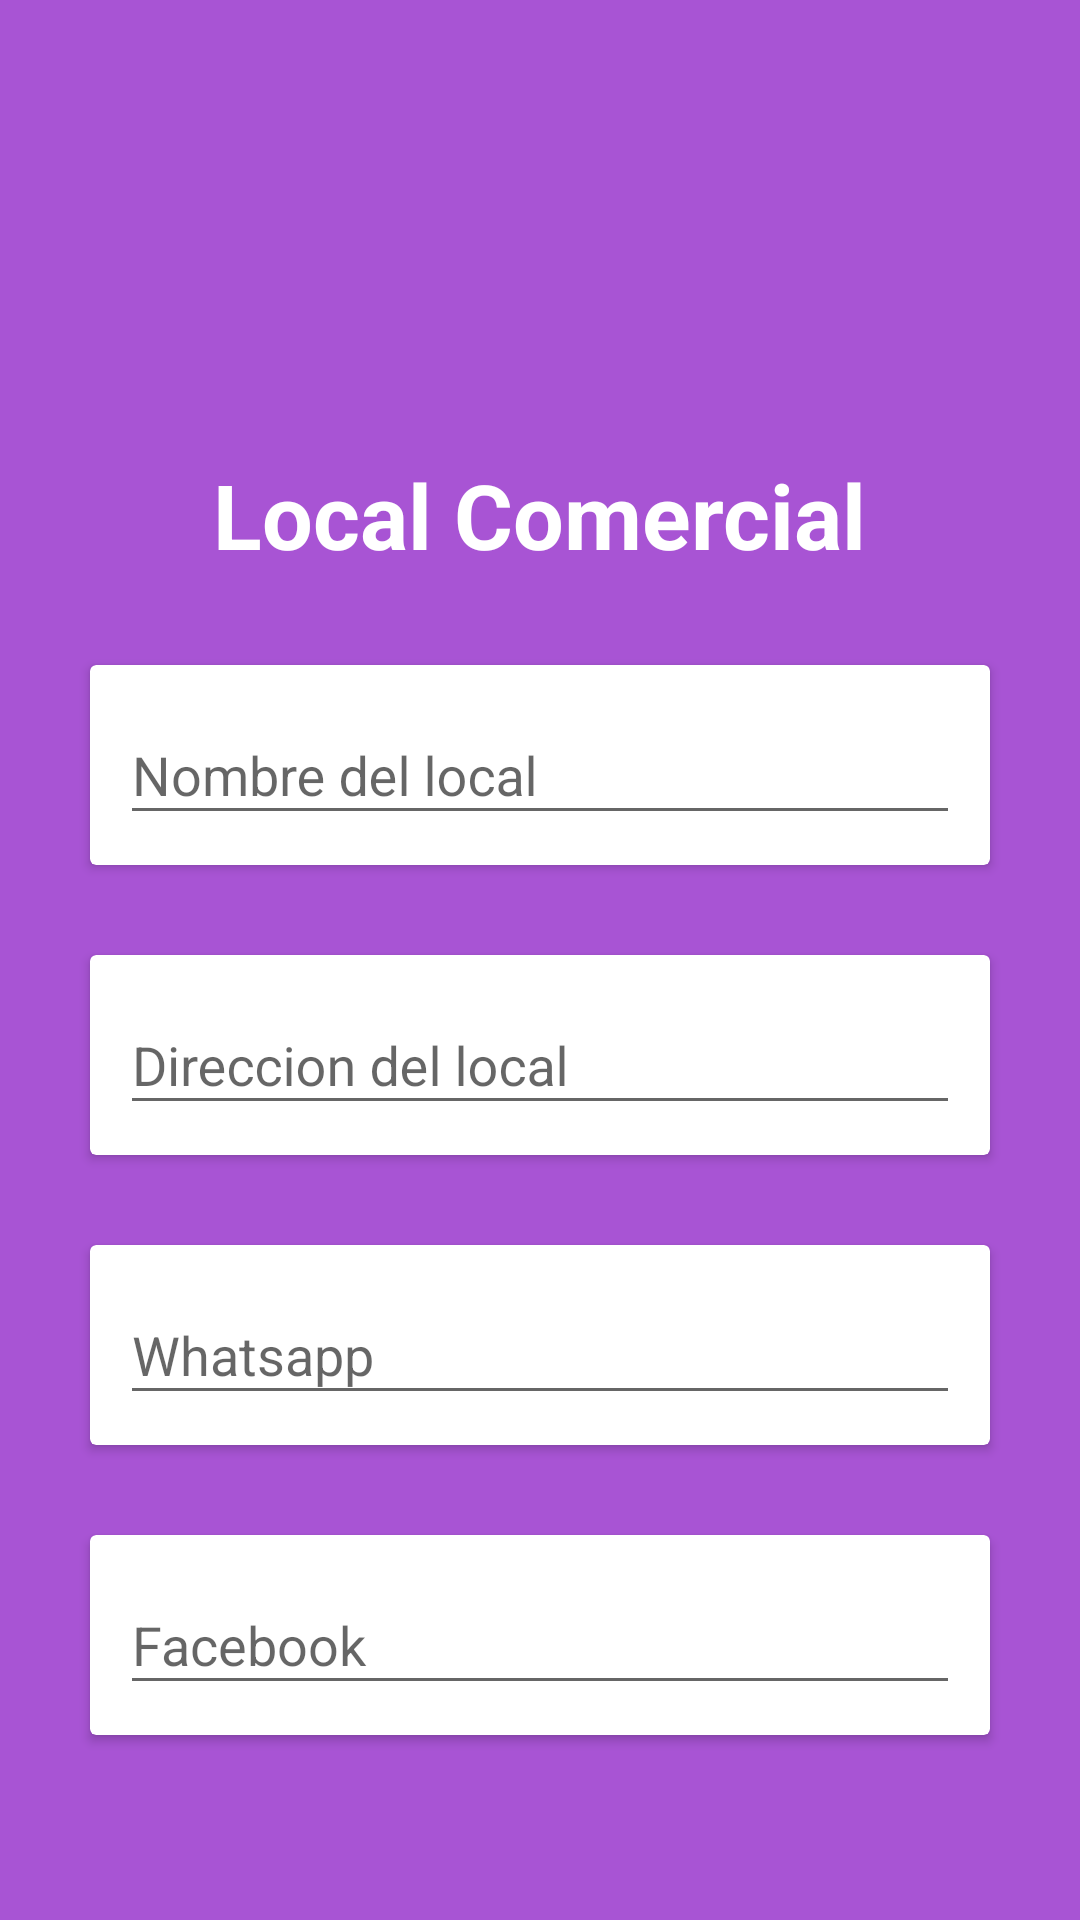

Android layout source for this screen:
<!-- AndroidManifest.xml: application theme Theme.AppKotlin -->
<!-- res/layout/welcome_slide3.xml -->
<?xml version="1.0" encoding="utf-8"?>
<RelativeLayout xmlns:android="http://schemas.android.com/apk/res/android"
    android:layout_width="match_parent"
    android:layout_height="match_parent"
    android:background="@color/dot_dark_screen4">
    <LinearLayout
        android:layout_width="match_parent"
        android:layout_height="wrap_content"
        android:layout_centerInParent="true"
        android:gravity="center_horizontal"
        android:orientation="vertical">
        <ImageView
            android:layout_width="@dimen/img_width_height"
            android:layout_height="@dimen/img_width_height"
            android:src="@drawable/ic_restaurante" />
        <TextView
            android:layout_width="wrap_content"
            android:layout_height="wrap_content"
            android:text="@string/slide_3_title"
            android:textColor="@android:color/white"
            android:textSize="@dimen/slide_title"
            android:textStyle="bold"
            android:layout_marginBottom="@dimen/margen_edt"/>
        <androidx.cardview.widget.CardView
            android:layout_width="match_parent"
            android:layout_height="wrap_content"
            android:layout_marginLeft="@dimen/margen_edt"
            android:layout_marginRight="@dimen/margen_edt"
            android:layout_marginBottom="@dimen/margen_edt">

            <com.google.android.material.textfield.TextInputLayout
                style="@style/Widget.MaterialComponents.TextInputLayout.OutlinedBox"
                android:layout_width="match_parent"
                android:layout_height="wrap_content"
                android:hint="Nombre del local"
                android:padding="10dp"
                android:theme="@style/Theme.MaterialComponents.Light">

                <com.google.android.material.textfield.TextInputEditText
                    android:id="@+id/edtNombreLocal"
                    android:layout_width="match_parent"
                    android:layout_height="wrap_content" />
            </com.google.android.material.textfield.TextInputLayout>
        </androidx.cardview.widget.CardView>

        <androidx.cardview.widget.CardView
            android:layout_width="match_parent"
            android:layout_height="wrap_content"
            android:layout_marginLeft="@dimen/margen_edt"
            android:layout_marginRight="@dimen/margen_edt"
            android:layout_marginBottom="@dimen/margen_edt">

            <com.google.android.material.textfield.TextInputLayout
                style="@style/Widget.MaterialComponents.TextInputLayout.OutlinedBox"
                android:layout_width="match_parent"
                android:layout_height="wrap_content"
                android:hint="Direccion del local"
                android:padding="10dp"
                android:theme="@style/Theme.MaterialComponents.Light">

                <com.google.android.material.textfield.TextInputEditText
                    android:id="@+id/edtDireccionLocal"
                    android:layout_width="match_parent"
                    android:layout_height="wrap_content"
                    android:inputType="text" />
            </com.google.android.material.textfield.TextInputLayout>
        </androidx.cardview.widget.CardView>

        <androidx.cardview.widget.CardView
            android:layout_width="match_parent"
            android:layout_height="wrap_content"
            android:layout_marginLeft="@dimen/margen_edt"
            android:layout_marginRight="@dimen/margen_edt"
            android:layout_marginBottom="@dimen/margen_edt">

            <com.google.android.material.textfield.TextInputLayout
                style="@style/Widget.MaterialComponents.TextInputLayout.OutlinedBox"
                android:layout_width="match_parent"
                android:layout_height="wrap_content"
                android:hint="Whatsapp"
                android:padding="10dp"
                android:theme="@style/Theme.MaterialComponents.Light">

                <com.google.android.material.textfield.TextInputEditText
                    android:id="@+id/edtWhatsapp"
                    android:layout_width="match_parent"
                    android:layout_height="wrap_content"
                    android:inputType="phone" />
            </com.google.android.material.textfield.TextInputLayout>

        </androidx.cardview.widget.CardView>

        <androidx.cardview.widget.CardView
            android:layout_width="match_parent"
            android:layout_height="wrap_content"
            android:layout_marginLeft="@dimen/margen_edt"
            android:layout_marginRight="@dimen/margen_edt"
            android:layout_marginBottom="@dimen/margen_edt">
            <com.google.android.material.textfield.TextInputLayout
                style="@style/Widget.MaterialComponents.TextInputLayout.OutlinedBox"
                android:layout_width="match_parent"
                android:layout_height="wrap_content"
                android:hint="Facebook"
                android:padding="10dp"
                android:theme="@style/Theme.MaterialComponents.Light">
                <com.google.android.material.textfield.TextInputEditText
                    android:id="@+id/edtFacebook"
                    android:layout_width="match_parent"
                    android:layout_height="wrap_content"
                    android:inputType="text" />
            </com.google.android.material.textfield.TextInputLayout>
        </androidx.cardview.widget.CardView>
    </LinearLayout>
</RelativeLayout>
<!-- resources referenced by this layout -->
<resources>
  <color name="dot_dark_screen4">#a854d4</color>
  <dimen name="img_width_height">120dp</dimen>
  <dimen name="margen_edt">30dp</dimen>
  <dimen name="slide_title">30dp</dimen>
  <string name="slide_3_title">Local Comercial</string>
  <style name="Theme.AppKotlin" parent="Base.Theme.AppKotlinSinActionBar">
  
      </style>
  <style name="Base.Theme.AppKotlinSinActionBar" parent="Theme.Material3.DayNight.NoActionBar">
          
      </style>
</resources>
